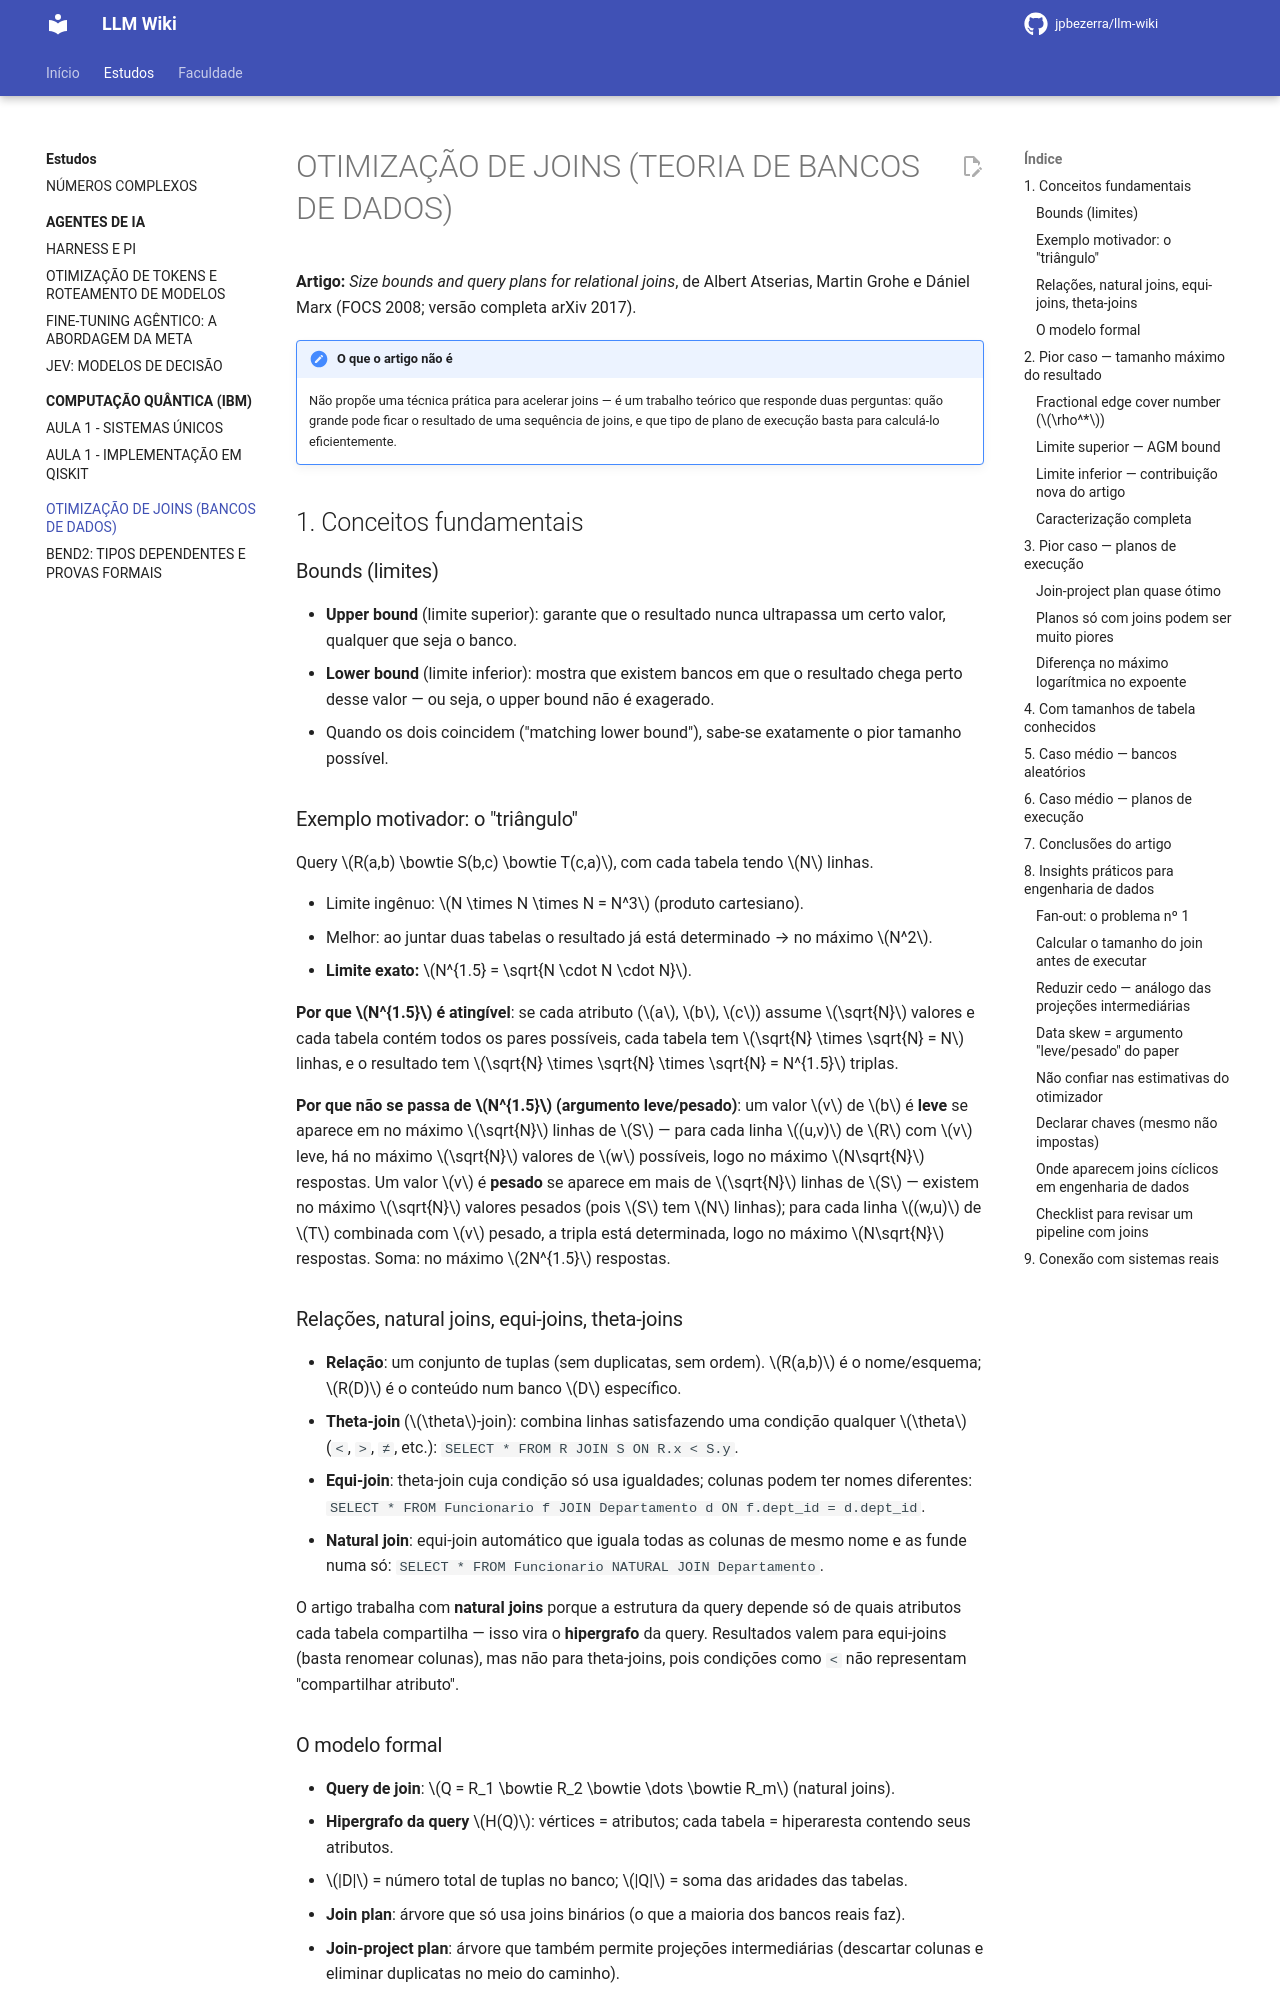

repository: jpbezerra/LLM-Wiki · page: estudos/otimizacao-de-joins/index.html · generator: mkdocs

# OTIMIZAÇÃO DE JOINS (TEORIA DE BANCOS DE DADOS)

**Artigo:** *Size bounds and query plans for relational joins*, de Albert Atserias, Martin Grohe e Dániel Marx (FOCS 2008; versão completa arXiv 2017).

!!! note "O que o artigo não é"
    Não propõe uma técnica prática para acelerar joins — é um trabalho teórico que responde duas perguntas: quão grande pode ficar o resultado de uma sequência de joins, e que tipo de plano de execução basta para calculá-lo eficientemente.

## 1. Conceitos fundamentais

### Bounds (limites)

- **Upper bound** (limite superior): garante que o resultado nunca ultrapassa um certo valor, qualquer que seja o banco.
- **Lower bound** (limite inferior): mostra que existem bancos em que o resultado chega perto desse valor — ou seja, o upper bound não é exagerado.
- Quando os dois coincidem ("matching lower bound"), sabe-se exatamente o pior tamanho possível.

### Exemplo motivador: o "triângulo"

Query $R(a,b) \bowtie S(b,c) \bowtie T(c,a)$, com cada tabela tendo $N$ linhas.

- Limite ingênuo: $N \times N \times N = N^3$ (produto cartesiano).
- Melhor: ao juntar duas tabelas o resultado já está determinado → no máximo $N^2$.
- **Limite exato:** $N^{1.5} = \sqrt{N \cdot N \cdot N}$.

**Por que $N^{1.5}$ é atingível**: se cada atributo ($a$, $b$, $c$) assume $\sqrt{N}$ valores e cada tabela contém todos os pares possíveis, cada tabela tem $\sqrt{N} \times \sqrt{N} = N$ linhas, e o resultado tem $\sqrt{N} \times \sqrt{N} \times \sqrt{N} = N^{1.5}$ triplas.

**Por que não se passa de $N^{1.5}$ (argumento leve/pesado)**: um valor $v$ de $b$ é **leve** se aparece em no máximo $\sqrt{N}$ linhas de $S$ — para cada linha $(u,v)$ de $R$ com $v$ leve, há no máximo $\sqrt{N}$ valores de $w$ possíveis, logo no máximo $N\sqrt{N}$ respostas. Um valor $v$ é **pesado** se aparece em mais de $\sqrt{N}$ linhas de $S$ — existem no máximo $\sqrt{N}$ valores pesados (pois $S$ tem $N$ linhas); para cada linha $(w,u)$ de $T$ combinada com $v$ pesado, a tripla está determinada, logo no máximo $N\sqrt{N}$ respostas. Soma: no máximo $2N^{1.5}$ respostas.

### Relações, natural joins, equi-joins, theta-joins

- **Relação**: um conjunto de tuplas (sem duplicatas, sem ordem). $R(a,b)$ é o nome/esquema; $R(D)$ é o conteúdo num banco $D$ específico.
- **Theta-join** ($\theta$-join): combina linhas satisfazendo uma condição qualquer $\theta$ (`<`, `>`, `≠`, etc.): `SELECT * FROM R JOIN S ON R.x < S.y`.
- **Equi-join**: theta-join cuja condição só usa igualdades; colunas podem ter nomes diferentes: `SELECT * FROM Funcionario f JOIN Departamento d ON f.dept_id = d.dept_id`.
- **Natural join**: equi-join automático que iguala todas as colunas de mesmo nome e as funde numa só: `SELECT * FROM Funcionario NATURAL JOIN Departamento`.

O artigo trabalha com **natural joins** porque a estrutura da query depende só de quais atributos cada tabela compartilha — isso vira o **hipergrafo** da query. Resultados valem para equi-joins (basta renomear colunas), mas não para theta-joins, pois condições como `<` não representam "compartilhar atributo".

### O modelo formal

- **Query de join**: $Q = R_1 \bowtie R_2 \bowtie \dots \bowtie R_m$ (natural joins).
- **Hipergrafo da query** $H(Q)$: vértices = atributos; cada tabela = hiperaresta contendo seus atributos.
- $|D|$ = número total de tuplas no banco; $|Q|$ = soma das aridades das tabelas.
- **Join plan**: árvore que só usa joins binários (o que a maioria dos bancos reais faz).
- **Join-project plan**: árvore que também permite projeções intermediárias (descartar colunas e eliminar duplicatas no meio do caminho).

## 2. Pior caso — tamanho máximo do resultado
